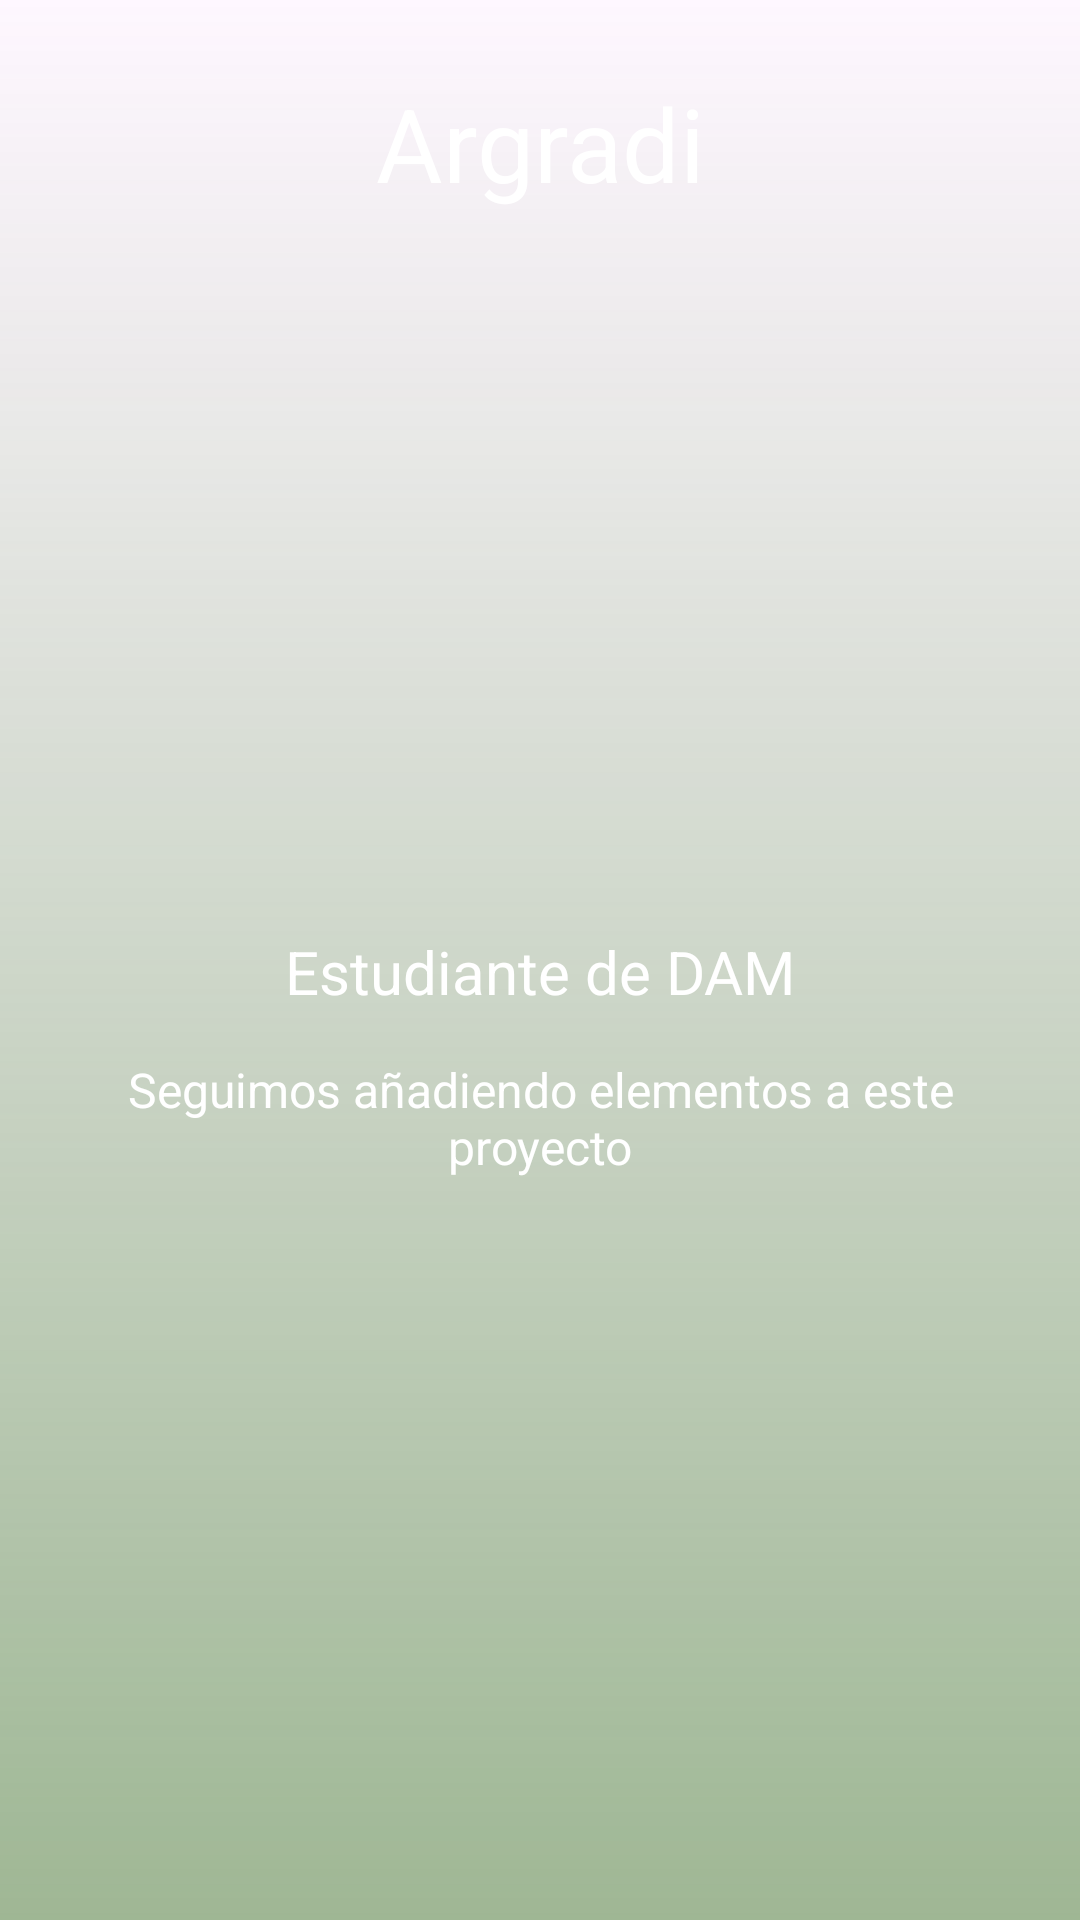

Android layout source for this screen:
<!-- AndroidManifest.xml: application theme Theme.NiceStart -->
<!-- res/layout/activity_profile.xml -->
<?xml version="1.0" encoding="utf-8"?>
<androidx.constraintlayout.widget.ConstraintLayout xmlns:android="http://schemas.android.com/apk/res/android"
    xmlns:app="http://schemas.android.com/apk/res-auto"
    xmlns:tools="http://schemas.android.com/tools"
    android:id="@+id/main"
    android:layout_width="match_parent"
    android:layout_height="match_parent"
    android:background="@drawable/gradient"
    tools:context=".Profile_activity">

    <ImageView
        android:id="@+id/user"
        style="@style/usuario"
        app:layout_constraintEnd_toEndOf="@id/main"
        app:layout_constraintStart_toStartOf="@id/main"
        app:layout_constraintTop_toBottomOf="@id/nom" />

    <TextView
        android:id="@+id/nom"
        android:text="Argradi"
        app:layout_constraintEnd_toEndOf="@id/main"
        app:layout_constraintStart_toStartOf="@id/main"
        app:layout_constraintTop_toTopOf="@id/main"
        style="@style/Nombre" />

    <TextView
        android:id="@+id/bio"
        style="@style/bio"
        android:text="Estudiante de DAM"
        app:layout_constraintEnd_toEndOf="@id/main"
        app:layout_constraintStart_toStartOf="@id/main"
        app:layout_constraintTop_toBottomOf="@id/user" />

    <TextView
        android:id="@+id/info"
        android:text="Seguimos añadiendo elementos a este proyecto"
        app:layout_constraintEnd_toEndOf="@id/main"
        app:layout_constraintStart_toStartOf="@id/main"
        app:layout_constraintTop_toBottomOf="@id/bio"
        style="@style/info" />

</androidx.constraintlayout.widget.ConstraintLayout>
<!-- resources referenced by this layout -->
<resources>
  <!-- drawable gradient (drawable) -->
  <?xml version="1.0" encoding="utf-8"?>
  <shape xmlns:android="http://schemas.android.com/apk/res/android">
      <gradient
          android:startColor="@color/dark_blue"
          android:endColor="@color/light_green"
          android:angle="270">
      </gradient>
  </shape>
  <style name="Nombre">
          <item name="android:layout_width">match_parent</item>
          <item name="android:layout_height">wrap_content</item>
          <item name="android:textAlignment">center</item>
          <item name="android:layout_marginTop">25dp</item>
          <item name="android:textColor">#FFFFFF</item>
          <item name="android:textSize">34sp</item>
      </style>
  <style name="bio">
          <item name="android:layout_width">310dp</item>
          <item name="android:layout_height">wrap_content</item>
          <item name="android:layout_marginTop">25dp</item>
          <item name="android:textAlignment">center</item>
          <item name="android:textColor">#FFFFFF</item>
          <item name="android:textSize">20sp</item>
      </style>
  <style name="info">
          <item name="android:layout_width">310dp</item>
          <item name="android:layout_height">wrap_content</item>
          <item name="android:textAlignment">center</item>
          <item name="android:textColor">#FFFFFF</item>
          <item name="android:textSize">16sp</item>
          <item name="android:layout_marginTop">15dp</item>
      </style>
  <style name="usuario">
          <item name="android:layout_width">190dp</item>
          <item name="android:layout_height">190dp</item>
          <item name="android:layout_marginTop">25dp</item>
          <item name="android:alpha">0.7</item>
          <item name="android:scaleType">fitStart</item>
      </style>
  <style name="Theme.NiceStart" parent="Base.Theme.NiceStart" />
  <color name="dark_blue">#223240</color>
  <color name="light_green">#85477C32</color>
  <style name="Base.Theme.NiceStart" parent="Theme.Material3.DayNight.NoActionBar">
          <item name="android:windowIsTranslucent">true</item>
      </style>
</resources>
